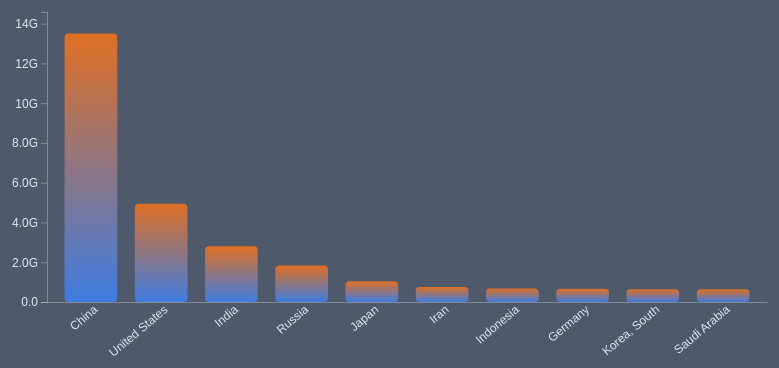
D3 v7 page, settled after 360 driven frames (6 s of simulated time); the page loaded 1 data file(s).


    const svg = d3.select("#chart-svg");
    const margin = { top: 20, right: 30, bottom: 110, left: 70 };
    const width = +svg.attr("width") - margin.left - margin.right;
    const height = +svg.attr("height") - margin.top - margin.bottom;
    const g = svg.append("g").attr("transform", `translate(${margin.left},${margin.top})`);

    // gradient definition
    const defs = svg.append("defs");
    const grad = defs.append("linearGradient")
        .attr("id", "barGrad")
        .attr("x1", "0").attr("y1", "0")
        .attr("x2", "0").attr("y2", "1");
    grad.append("stop").attr("offset", "0%").attr("stop-color", "#f97316");
    grad.append("stop").attr("offset", "100%").attr("stop-color", "#3b82f6");

    const tooltip = d3.select(".tooltip");

    d3.csv("data/carbon_dioxide_emissions.csv").then(data => {
        data.forEach(d => {
            d.metric_tonnes_of_CO2 = +d.metric_tonnes_of_CO2.replace(/,/g, '');
        });

        const x = d3.scaleBand().range([0, width]).padding(0.25);
        const y = d3.scaleLinear().range([height, 0]);

        function update(filtered) {
            x.domain(filtered.map(d => d.name));
            y.domain([0, d3.max(filtered, d => d.metric_tonnes_of_CO2) * 1.08]);

            g.selectAll(".bar").remove();
            g.selectAll(".axis").remove();

            // bars
            g.selectAll(".bar")
                .data(filtered)
                .enter().append("rect")
                .attr("class", "bar")
                .attr("x", d => x(d.name))
                .attr("width", x.bandwidth())
                .attr("y", height)
                .attr("height", 0)
                .attr("rx", 4)
                .attr("fill", "url(#barGrad)")
                .attr("opacity", 0.85)
                .on("mouseover", function(event, d) {
                    d3.select(this).attr("opacity", 1).attr("filter", "brightness(1.2)");
                    tooltip.style("opacity", 1)
                        .html(`<strong>${d.name}</strong><br>CO2: ${d.metric_tonnes_of_CO2.toLocaleString()} MT<br>Year: ${d.date_of_information}<br>Region: ${d.region}`)
                        .style("left", (event.pageX + 12) + "px")
                        .style("top", (event.pageY - 40) + "px");
                })
                .on("mousemove", function(event) {
                    tooltip.style("left", (event.pageX + 12) + "px")
                        .style("top", (event.pageY - 40) + "px");
                })
                .on("mouseout", function() {
                    d3.select(this).attr("opacity", 0.85).attr("filter", null);
                    tooltip.style("opacity", 0);
                })
                .transition().duration(600).ease(d3.easeCubicOut)
                .attr("y", d => y(d.metric_tonnes_of_CO2))
                .attr("height", d => height - y(d.metric_tonnes_of_CO2));

            // x axis
            g.append("g")
                .attr("class", "axis axis-x")
                .attr("transform", `translate(0,${height})`)
                .call(d3.axisBottom(x).tickSize(0))
                .selectAll("text")
                .attr("transform", "rotate(-40)")
                .style("text-anchor", "end")
                .style("font-size", "12px");

            // y axis
            g.append("g")
                .attr("class", "axis axis-y")
                .call(d3.axisLeft(y).ticks(6).tickFormat(d3.format(".2s")));
        }

        const sorted = data.sort((a, b) => a.ranking - b.ranking);
        update(sorted.slice(0, 10));

        d3.select("#filter-button").on("click", function() {
            const topN = +d3.select("#top-n").property("value");
            update(topN > 0 ? sorted.slice(0, topN) : sorted);
        });

    }).catch(err => console.error("Error loading CSV:", err));


### data: data/carbon_dioxide_emissions.csv
?name, metric_tonnes_of_CO2, date_of_information, ranking, region
China, 13506000000, 2022, 1, East and Southeast Asia
United States, 4941000000, 2022, 2, North America
India, 2,805,000,000, 2022, 3, South Asia
Russia, 1,840,000,000, 2022, 4, Central Asia
Japan, 1,049,000,000, 2022, 5, East and Southeast Asia
Iran, 750,453,000, 2022, 6, Middle East
Indonesia, 684,926,000, 2022, 7, East and Southeast Asia
Germany, 668,292,000, 2022, 8, Europe
Korea, South, 643,456,000, 2022, 9, East and Southeast Asia
Saudi Arabia, 638,449,000, 2022, 10, Middle East
Canada, 572,820,000, 2022, 11, North America
Brazil, 516,752,000, 2022, 12, South America
South Africa, 476,987,000, 2022, 13, Africa
Mexico, 453,600,000, 2022, 14, North America
Australia, 415,177,000, 2022, 15, Australia and Oceania
Turkey (Turkiye), 391,592,000, 2022, 16, Middle East
United Kingdom, 353,407,000, 2022, 17, Europe
Italy, 316,578,000, 2022, 18, Europe
France, 311,904,000, 2022, 19, Europe
Thailand, 307,934,000, 2022, 20, East and Southeast Asia
Taiwan, 306,035,000, 2022, 21, East and Southeast Asia
Vietnam, 297,826,000, 2022, 22, East and Southeast Asia
Poland, 293,356,000, 2022, 23, Europe
United Arab Emirates, 268,041,000, 2022, 24, Middle East
Spain, 266,476,000, 2022, 25, Europe
Kazakhstan, 265,460,000, 2022, 26, Central Asia
Malaysia, 262,458,000, 2022, 27, East and Southeast Asia
Singapore, 241,710,000, 2022, 28, East and Southeast Asia
Egypt, 240,225,000, 2022, 29, Africa
Pakistan, 213,498,000, 2022, 30, South Asia
Netherlands, 186,092,000, 2022, 31, Europe
Argentina, 185,370,000, 2022, 32, South America
Iraq, 156,892,000, 2022, 33, Middle East
Algeria, 147,930,000, 2022, 34, Africa
Philippines, 136,273,000, 2022, 35, East and Southeast Asia
Qatar, 122,122,000, 2022, 36, Middle East
Nigeria, 118,699,000, 2022, 37, Africa
Belgium, 116,271,000, 2022, 38, Europe
Uzbekistan, 103,219,000, 2022, 39, Central Asia
Turkmenistan, 101,442,000, 2022, 40, Central Asia
Kuwait, 100,596,000, 2022, 41, Middle East
Bangladesh, 99,570,000, 2022, 42, South Asia
Ukraine, 93,360,000, 2022, 43, Europe
Czechia, 91,213,000, 2022, 44, Europe
Hong Kong, 87,498,000, 2022, 45, East and Southeast Asia
Venezuela, 80,769,000, 2022, 46, South America
Chile, 79,689,000, 2022, 47, South America
Oman, 79,559,000, 2022, 48, Middle East
Colombia, 70,163,000, 2022, 49, South America
Morocco, 67,688,000, 2022, 50, Africa
Israel, 64,871,000, 2022, 51, Middle East
Romania, 62,594,000, 2022, 52, Europe
Greece, 62,142,000, 2022, 53, Europe
Korea, North, 61,605,000, 2022, 54, East and Southeast Asia
Austria, 57,876,000, 2022, 55, Europe
Belarus, 51,682,000, 2022, 56, Europe
Libya, 49,751,000, 2022, 57, Africa
Sweden, 47,364,000, 2022, 58, Europe
Peru, 45,504,000, 2022, 59, South America
Hungary, 44,884,000, 2022, 60, Europe
... 158 more rows